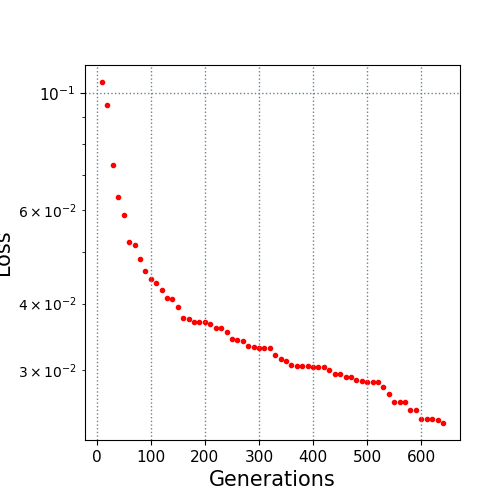

Data behind this chart, as committed beside it:
10.0, 0.104749
20.0, 0.09499
30.0, 0.07318
40.0, 0.06352
50.0, 0.05883
60.0, 0.05238
70.0, 0.05157
80.0, 0.04847
90.0, 0.04609
100.0, 0.04455
110.0, 0.04374
120.0, 0.04242
130.0, 0.04108
140.0, 0.04078
150.0, 0.03936
160.0, 0.03765
170.0, 0.03746
180.0, 0.03691
190.0, 0.03691
200.0, 0.03691
210.0, 0.03664
220.0, 0.03597
230.0, 0.03597
240.0, 0.03534
250.0, 0.03435
260.0, 0.03421
270.0, 0.03397
280.0, 0.03322
290.0, 0.03311
300.0, 0.033
310.0, 0.03295
320.0, 0.03295
330.0, 0.03204
340.0, 0.03147
350.0, 0.03114
360.0, 0.03067
370.0, 0.03045
380.0, 0.03045
390.0, 0.03045
400.0, 0.03035
410.0, 0.03035
420.0, 0.03035
430.0, 0.02997
440.0, 0.0295
450.0, 0.0295
460.0, 0.0291
470.0, 0.02908
480.0, 0.02876
490.0, 0.02855
500.0, 0.02847
510.0, 0.02847
520.0, 0.02847
530.0, 0.02784
540.0, 0.02699
550.0, 0.02606
560.0, 0.02606
570.0, 0.02606
580.0, 0.02519
590.0, 0.02519
600.0, 0.02427
610.0, 0.02427
... 3 more rows
